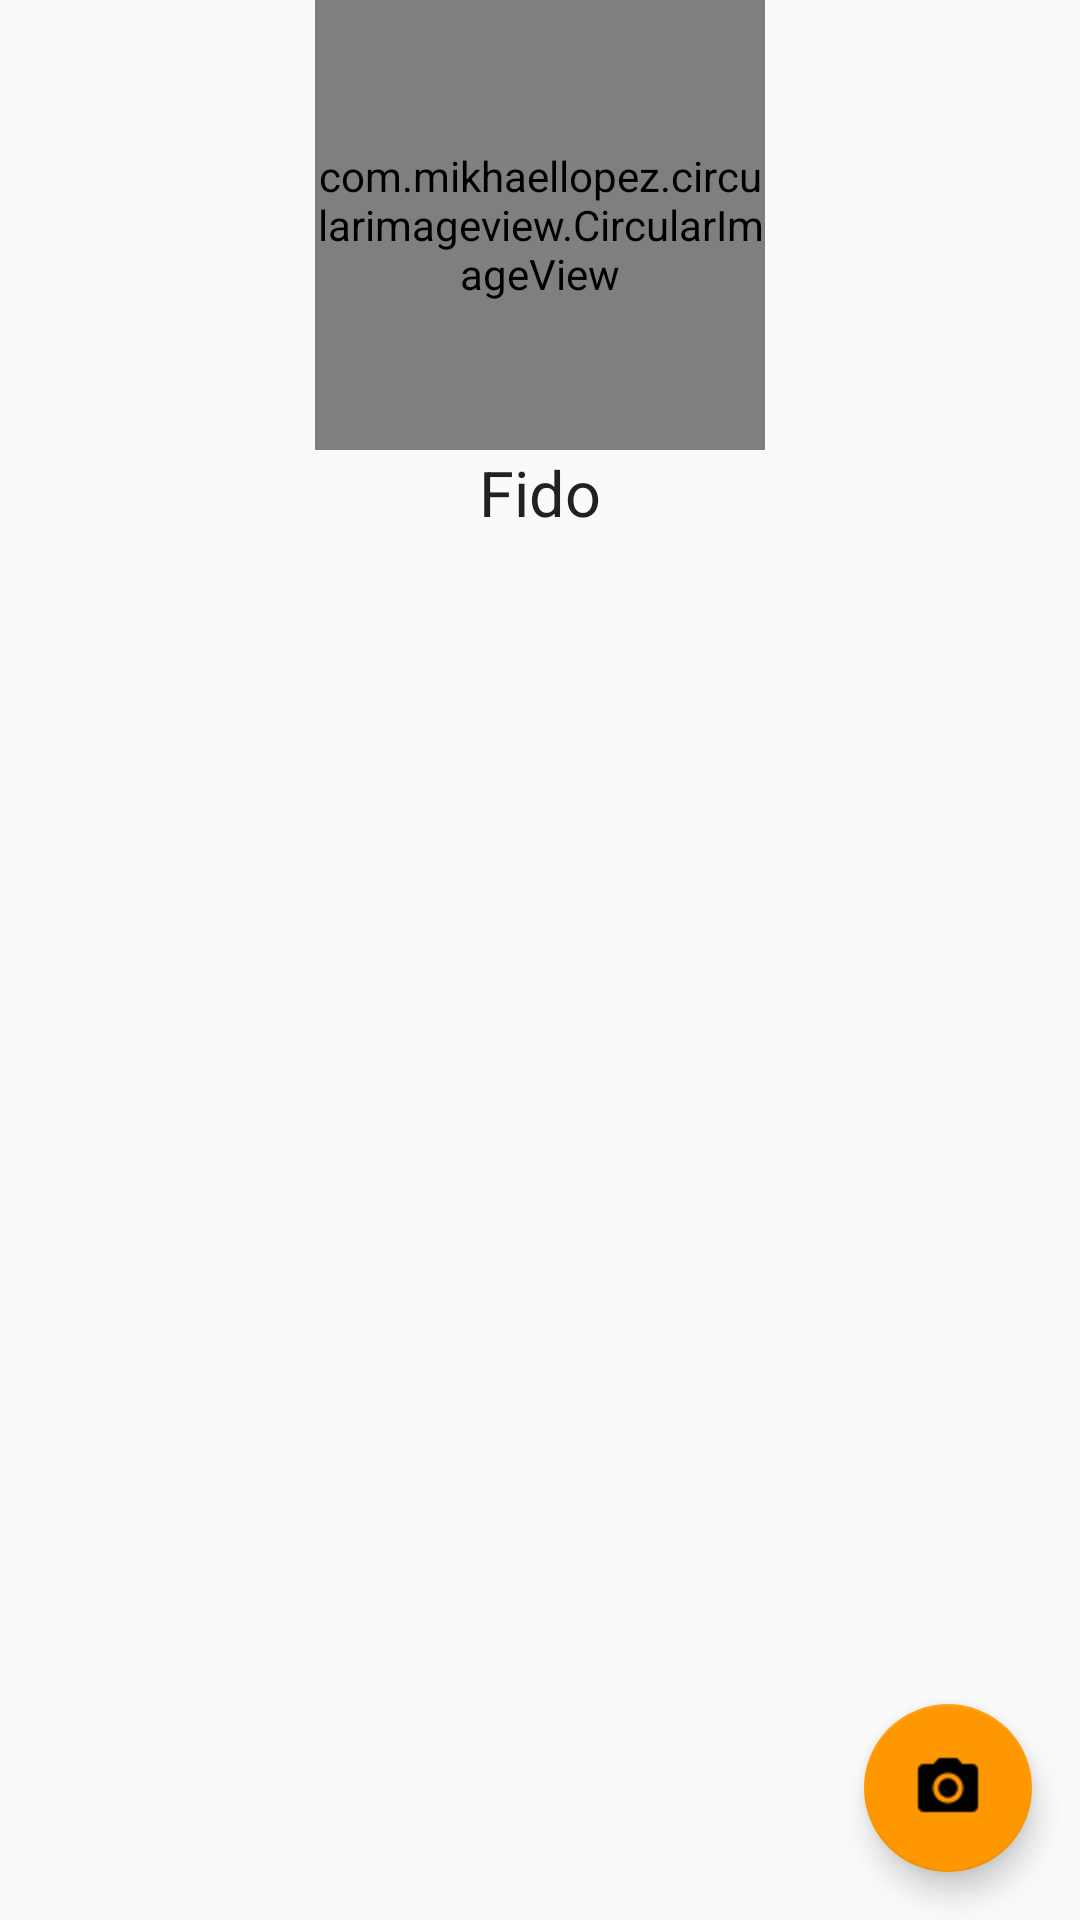

The Android layout XML behind this screen, and the referenced resources:
<!-- AndroidManifest.xml: application theme AppTheme -->
<!-- res/layout/fragment_perfil.xml -->
<FrameLayout xmlns:android="http://schemas.android.com/apk/res/android"
             xmlns:tools="http://schemas.android.com/tools"
             android:layout_width="match_parent"
             android:layout_height="match_parent"
             xmlns:app="http://schemas.android.com/apk/res-auto"
             tools:context=".fragments.IMascotaRecyclerView$PerfilFragment">
    <LinearLayout
        android:layout_width="match_parent"
        android:layout_height="wrap_content"
        android:orientation="vertical">
        <com.mikhaellopez.circularimageview.CircularImageView
            android:id="@+id/civPerfil"
            android:layout_width="150dp"
            android:layout_height="150dp"
            android:src="@drawable/imgperro"
            app:civ_border_color="#EEEEEE"
            app:civ_border_width="4dp"
            app:civ_shadow="true"
            app:civ_shadow_radius="10"
            app:civ_shadow_color="#8BC34A"
            android:layout_gravity="center"/>
        <TextView
            android:id="@+id/tvNombrePerfil"
            android:layout_width="match_parent"
            android:layout_height="wrap_content"
            android:layout_gravity="center"
            android:textSize="21sp"
            android:gravity="center"
            android:text="@string/nombre_mascota"/>

        <android.support.v7.widget.RecyclerView
            android:layout_height="match_parent"
            android:layout_width="wrap_content"
            android:paddingTop="@dimen/mergen"
            android:layout_marginTop="3dp"
            android:scrollbars="vertical"
            android:id="@+id/rvGridPerfil"/>


    </LinearLayout>
    <android.support.design.widget.FloatingActionButton
        android:layout_width="wrap_content"
        android:layout_height="wrap_content"
        android:src="@drawable/ic_photo_camera_black_24dp"
        android:id="@+id/fabBotonPerfil"
        android:layout_margin="@dimen/margenFAB"
        app:elevation="@dimen/elevation_nivel6"
        android:layout_gravity="bottom|end"/>
</FrameLayout>
<!-- resources referenced by this layout -->
<resources>
  <dimen name="elevation_nivel6">6dp</dimen>
  <dimen name="margenFAB">16dp</dimen>
  <dimen name="mergen">25dp</dimen>
  <!-- drawable ic_photo_camera_black_24dp: png bitmap (drawable-mdpi, 413 bytes) -->
  <!-- drawable imgperro: png bitmap (drawable-hdpi, 46621 bytes) -->
  <string name="nombre_mascota">Fido</string>
  <style name="AppTheme" parent="Theme.AppCompat.Light.NoActionBar">
          
          <item name="colorPrimary">@color/colorPrimary</item>
          <item name="colorPrimaryDark">@color/colorPrimaryDark</item>
          <item name="colorAccent">@color/colorAccent</item>
          <item name="android:textColor">@color/colorPrimaryText</item>
      </style>
  <color name="colorPrimary">#3F51B5</color>
  <color name="colorPrimaryDark">#303F9F</color>
  <color name="colorAccent">#FF9800</color>
  <color name="colorPrimaryText">#212121</color>
</resources>
